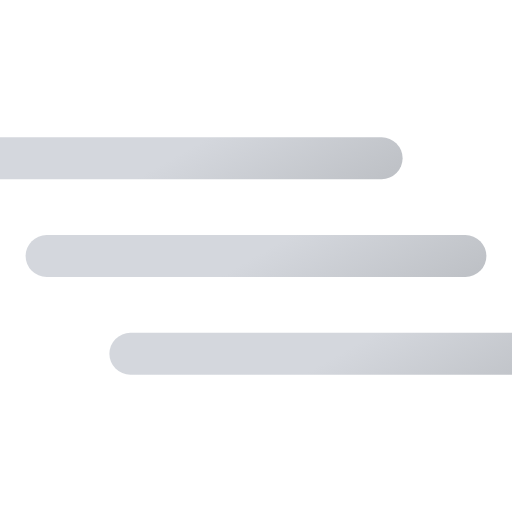
t = 0.00 s
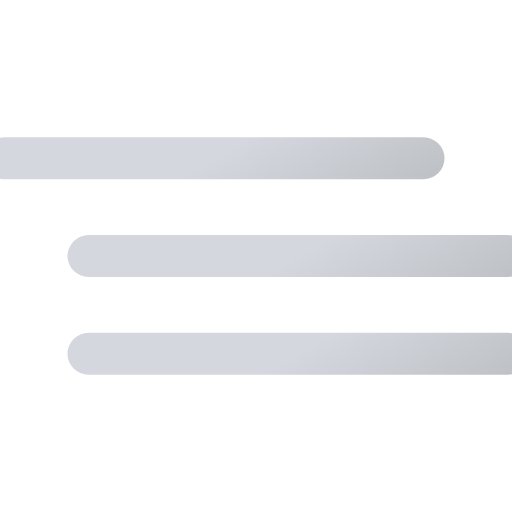
t = 0.75 s
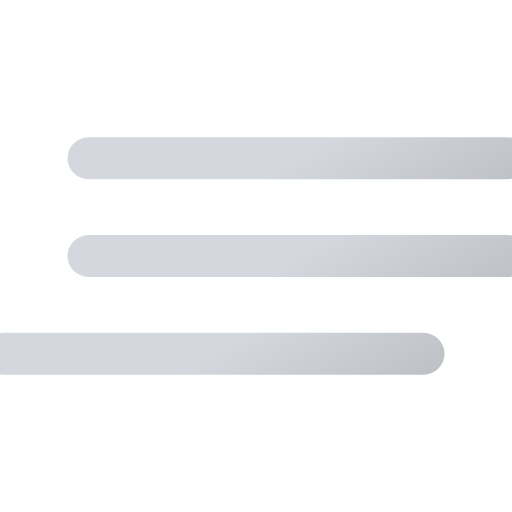
t = 2.25 s
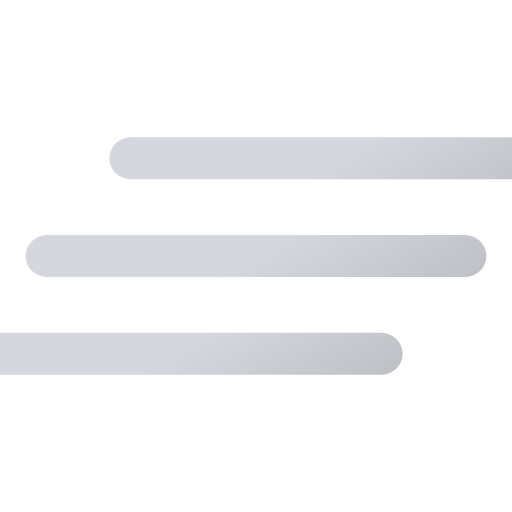
t = 3.00 s
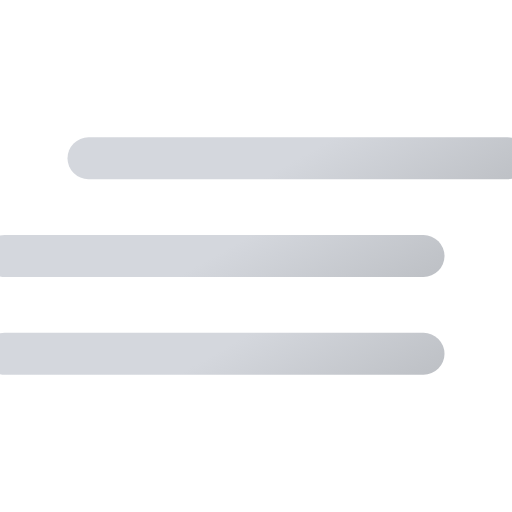
t = 3.75 s
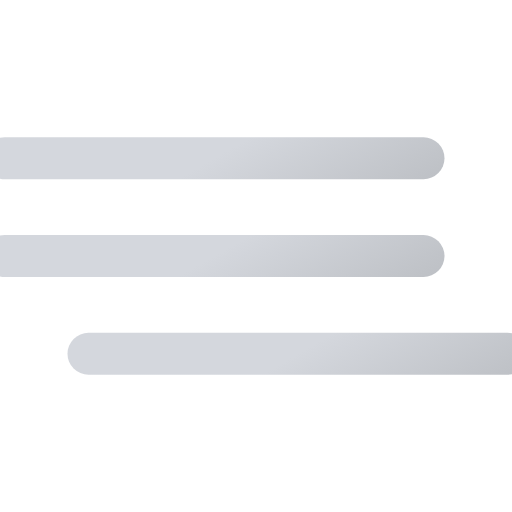
t = 5.25 s

The animated SVG that drew these frames (rendered in a browser with its animation timeline set to each time). Animation: 3 SMIL elements (animateTransform=3); one cycle of 6.00 s, repeats indefinitely.

<svg xmlns="http://www.w3.org/2000/svg" xmlns:xlink="http://www.w3.org/1999/xlink" viewBox="109.333 109.333 293.333 293.333"><defs><linearGradient id="a" x1="220" x2="292" y1="137.7" y2="262.4" gradientUnits="userSpaceOnUse"><stop offset="0" stop-color="#d4d7dd"/><stop offset=".5" stop-color="#d4d7dd"/><stop offset="1" stop-color="#bec1c6"/></linearGradient><linearGradient xlink:href="#a" id="b" y1="193.7" y2="318.4"/><linearGradient xlink:href="#a" id="c" y1="249.7" y2="374.4"/></defs><path fill="none" stroke="url(#a)" stroke-linecap="round" stroke-miterlimit="10" stroke-width="24" d="M136 200h240"><animateTransform additive="sum" attributeName="transform" dur="6s" repeatCount="indefinite" type="translate" values="-48 0; 48 0; -48 0"/></path><path fill="none" stroke="url(#b)" stroke-linecap="round" stroke-miterlimit="10" stroke-width="24" d="M136 256h240"><animateTransform additive="sum" attributeName="transform" begin="-1.5s" dur="6s" repeatCount="indefinite" type="translate" values="-48 0; 48 0; -48 0"/></path><path fill="none" stroke="url(#c)" stroke-linecap="round" stroke-miterlimit="10" stroke-width="24" d="M136 312h240"><animateTransform additive="sum" attributeName="transform" dur="6s" repeatCount="indefinite" type="translate" values="48 0; -48 0; 48 0"/></path></svg>
